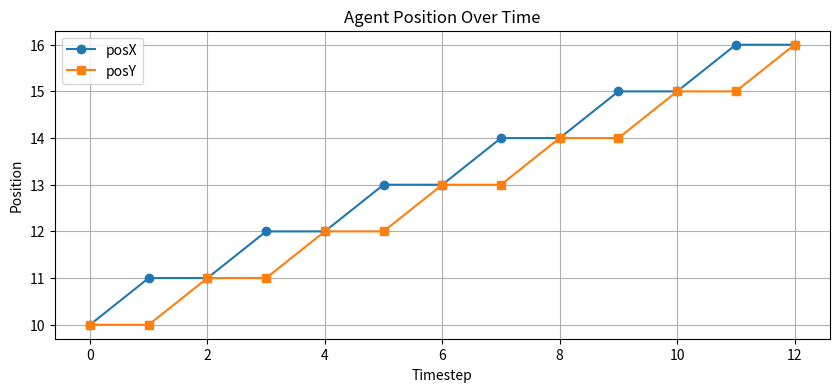

Recreate this plot in Python.
import numpy as np
import matplotlib.pyplot as plt

# Simulated positions (posX, posY) over time
positions = [
    (10, 10),
    (11, 10),
    (11, 11),
    (12, 11),
    (12, 12),
    (13, 12),
    (13, 13),
    (14, 13),
    (14, 14),
    (15, 14),
    (15, 15),
    (16, 15),
    (16, 16)
]

# Extract posX and posY
posX = [pos[0] for pos in positions]
posY = [pos[1] for pos in positions]
timesteps = list(range(len(positions)))

# Plotting the positions over time
plt.figure(figsize=(10, 4))
plt.plot(timesteps, posX, marker='o', label='posX')
plt.plot(timesteps, posY, marker='s', label='posY')
plt.title('Agent Position Over Time')
plt.xlabel('Timestep')
plt.ylabel('Position')
plt.legend()
plt.grid(True)
plt.show()